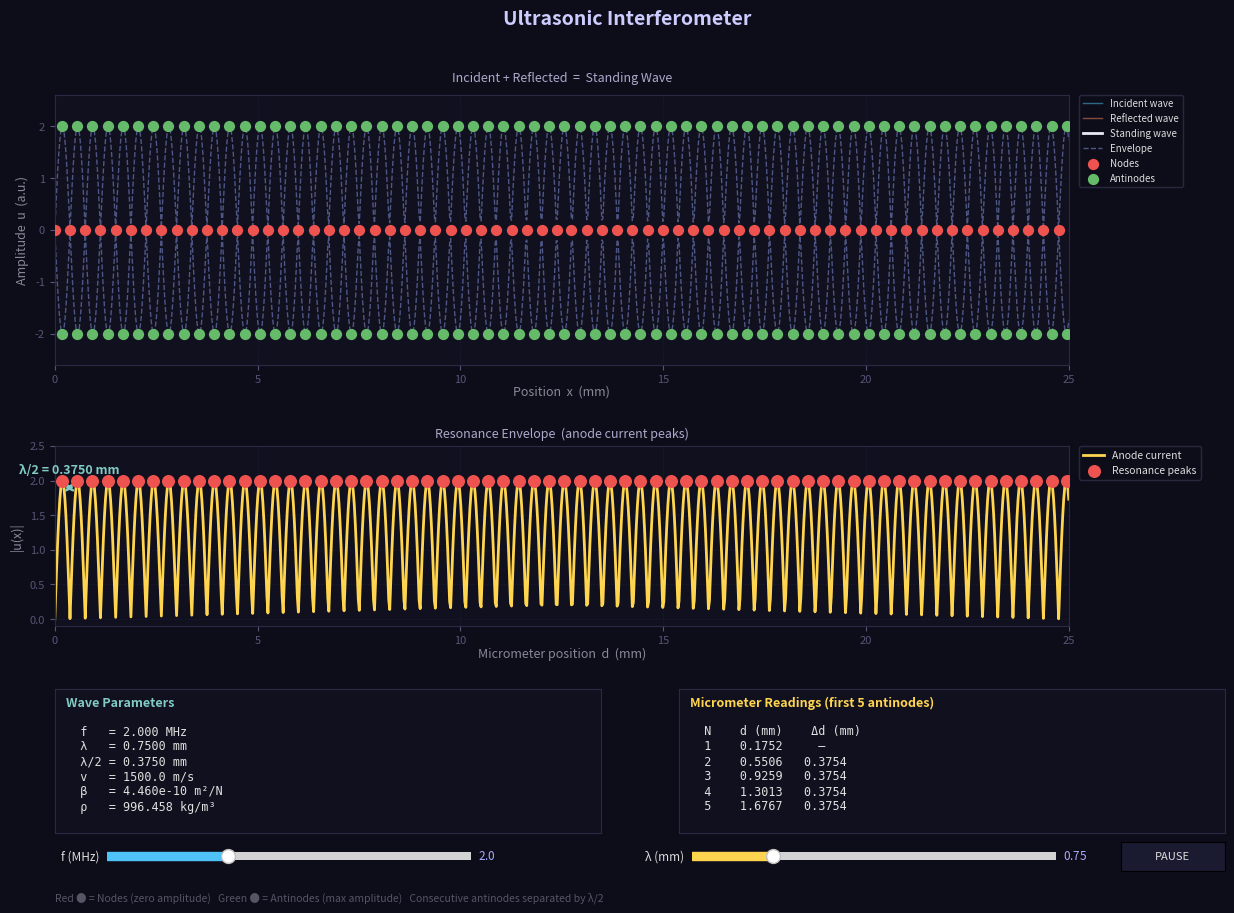

Generate this figure with matplotlib:
import numpy as np
import matplotlib.pyplot as plt
import matplotlib.animation as animation
from matplotlib.widgets import Slider, Button
 
# Constants
F0      = 2.0e6    # Hz
LAM0    = 0.75     # mm
RHO     = 996.458  # kg/m3
L       = 0.025    # m (25mm cell)
N       = 1000
 
x_m  = np.linspace(0, L, N)
x_mm = x_m * 1000
 
def get_params(f, lam_mm):
    lam = lam_mm * 1e-3
    v   = f * lam
    k   = 2 * np.pi / lam
    w   = 2 * np.pi * f
    b   = 1.0 / (RHO * v**2)
    return k, w, v, b
 
def get_markers(k):
    lam = 2 * np.pi / k
    anti_x = [(2*n+1)*lam/4 for n in range(int(L/(lam/4))+1) if (2*n+1)*lam/4 < L]
    node_x = [n*lam/2       for n in range(int(L/(lam/2))+1) if n*lam/2        < L]
    def snap(pts):
        return np.array([np.argmin(np.abs(x_m - p)) for p in pts], dtype=int)
    return (snap(anti_x) if anti_x else np.array([], dtype=int),
            snap(node_x) if node_x else np.array([], dtype=int))
 
# Figure
fig = plt.figure(figsize=(13, 9), facecolor="#0d0d1a")
fig.suptitle("Ultrasonic Interferometer", color="#ccccff", fontsize=14,
             fontweight="bold", y=0.995)
 
BG = "#10101e"
ax1 = fig.add_axes((0.06, 0.60, 0.78, 0.30), facecolor=BG)
ax2 = fig.add_axes((0.06, 0.31, 0.78, 0.20), facecolor=BG)
ax3 = fig.add_axes((0.06, 0.08, 0.42, 0.16), facecolor=BG)
ax4 = fig.add_axes((0.54, 0.08, 0.42, 0.16), facecolor=BG)
ax_sf = fig.add_axes((0.10, 0.045, 0.28, 0.018), facecolor="#1a1a30")
ax_sl = fig.add_axes((0.55, 0.045, 0.28, 0.018), facecolor="#1a1a30")
ax_bp = fig.add_axes((0.88, 0.038, 0.08, 0.032), facecolor="#1a1a30")
 
for ax in [ax1, ax2]:
    ax.tick_params(colors="#555577", labelsize=8)
    ax.grid(True, color="#1a1a33", lw=0.5, ls="--")
    for sp in ax.spines.values():
        sp.set_edgecolor("#2a2a44")
 
for ax in [ax3, ax4]:
    ax.set_xticks([]); ax.set_yticks([])
    for sp in ax.spines.values():
        sp.set_edgecolor("#2a2a44")
 
ax1.set_xlim(0, L*1000); ax1.set_ylim(-2.6, 2.6)
ax2.set_xlim(0, L*1000); ax2.set_ylim(-0.1, 2.5)
ax1.set_xlabel("Position  x  (mm)", color="#888899", fontsize=9, labelpad=0)
ax1.set_ylabel("Amplitude  u  (a.u.)", color="#888899", fontsize=9)
ax1.set_title("Incident + Reflected  =  Standing Wave", color="#aaaacc", fontsize=9, pad=10)
ax2.set_xlabel("Micrometer position  d  (mm)", color="#888899", fontsize=9, labelpad=1)
ax2.set_ylabel("|u(x)|", color="#888899", fontsize=9)
ax2.set_title("Resonance Envelope  (anode current peaks)", color="#aaaacc", fontsize=9, pad=6)
 
k0, w0, v0, b0 = get_params(F0, LAM0)
env0 = 2.0 * np.abs(np.sin(k0 * x_m))
 
ln_inc, = ax1.plot([], [], "#4fc3f7", lw=1.0, alpha=0.5, label="Incident wave")
ln_ref, = ax1.plot([], [], "#ff8a65", lw=1.0, alpha=0.5, label="Reflected wave")
ln_sum, = ax1.plot([], [], "#e8eaf6", lw=2.0,             label="Standing wave")
ln_ep,  = ax1.plot(x_mm,  env0, "#7986cb", lw=1.0, ls="--", alpha=0.6, label="Envelope")
ln_en,  = ax1.plot(x_mm, -env0, "#7986cb", lw=1.0, ls="--", alpha=0.6)
sc_node = ax1.scatter([], [], s=50, color="#ef5350", zorder=6, label="Nodes")
sc_anti = ax1.scatter([], [], s=50, color="#66bb6a", zorder=6, label="Antinodes")
ax1.legend(loc="upper left", bbox_to_anchor=(1.01, 1.0), borderaxespad=0,
           fontsize=7, facecolor="#0d0d1a", edgecolor="#2a2a44",
           labelcolor="#dddddd", framealpha=0.9)
 
ln_env,  = ax2.plot(x_mm, env0, "#ffd54f", lw=2.0, label="Anode current")
sc_peaks = ax2.scatter([], [], s=70, color="#ef5350", zorder=6, label="Resonance peaks")
arr = ax2.annotate("", xy=(0.1, 1.9), xytext=(0.5, 1.9),
                   arrowprops=dict(arrowstyle="<->", color="#80cbc4", lw=1.8))
lbl = ax2.text(0.3, 2.1, "", color="#80cbc4", fontsize=9, ha="center", fontweight="bold")
ax2.legend(loc="upper left", bbox_to_anchor=(1.01, 1.0), borderaxespad=0,
           fontsize=7.5, facecolor="#0d0d1a", edgecolor="#2a2a44",
           labelcolor="#dddddd", framealpha=0.9)
 
ax3.text(0.02, 0.95, "Wave Parameters", transform=ax3.transAxes,
         color="#80cbc4", fontsize=9, va="top", fontweight="bold")
txt_p = ax3.text(0.02, 0.75, "", transform=ax3.transAxes,
                 color="#e0e0e0", fontsize=8.5, va="top", family="monospace")
 
ax4.text(0.02, 0.95, "Micrometer Readings (first 5 antinodes)",
         transform=ax4.transAxes, color="#ffd54f", fontsize=9, va="top", fontweight="bold")
txt_m = ax4.text(0.02, 0.75, "", transform=ax4.transAxes,
                 color="#e0e0e0", fontsize=8.5, va="top", family="monospace")
 
sl_f = Slider(ax_sf, "f (MHz)", 0.5, 5.0, valinit=F0/1e6, color="#4fc3f7", valstep=0.05)
sl_l = Slider(ax_sl, "λ (mm)",  0.10, 3.0, valinit=LAM0,   color="#ffd54f", valstep=0.01)
btn  = Button(ax_bp, "PAUSE", color="#1a1a30", hovercolor="#2a2a50")
 
for sl in [sl_f, sl_l]:
    sl.label.set_color("#dddddd"); sl.label.set_fontsize(8.5)
    sl.valtext.set_color("#aaaaff"); sl.valtext.set_fontsize(8.5)
btn.label.set_color("#dddddd"); btn.label.set_fontsize(8)
 
state = {"f": F0, "lam": LAM0, "paused": False, "t": 0}
 
def update():
    k, w, v, b = get_params(state["f"], state["lam"])
    lam_mm = state["lam"]
    env = 2.0 * np.abs(np.sin(k * x_m))
    antinodes, nodes = get_markers(k)
 
    ln_ep.set_ydata(env)
    ln_en.set_ydata(-env)
    ln_env.set_ydata(env)
 
    sc_node.set_offsets(np.c_[x_mm[nodes], np.zeros(len(nodes))] if len(nodes)
                        else np.empty((0, 2)))
 
    if len(antinodes):
        ax = x_mm[antinodes]
        sc_anti.set_offsets(np.vstack([np.c_[ax, np.full(len(ax),  2.0)],
                                        np.c_[ax, np.full(len(ax), -2.0)]]))
        sc_peaks.set_offsets(np.c_[ax, np.full(len(ax), 2.0)])
        if len(antinodes) >= 2:
            x1, x2 = float(x_mm[antinodes[0]]), float(x_mm[antinodes[1]])
            xm = (x1 + x2) / 2
            arr.xy     = (x2, 1.9)
            arr.set_position((x1, 1.9))
            lbl.set_position((xm, 2.1))
            lbl.set_text(f"λ/2 = {lam_mm/2:.4f} mm")
    else:
        sc_anti.set_offsets(np.empty((0, 2)))
        sc_peaks.set_offsets(np.empty((0, 2)))
 
    txt_p.set_text(f"  f   = {state['f']/1e6:.3f} MHz\n"
                   f"  λ   = {lam_mm:.4f} mm\n"
                   f"  λ/2 = {lam_mm/2:.4f} mm\n"
                   f"  v   = {v:.1f} m/s\n"
                   f"  β   = {b:.3e} m²/N\n"
                   f"  ρ   = {RHO} kg/m³")
 
    if len(antinodes):
        rows = ["  N    d (mm)    Δd (mm)"]
        for i, idx in enumerate(antinodes[:5]):
            d = x_mm[idx]
            dd = f"{d - x_mm[antinodes[i-1]]:.4f}" if i > 0 else "  —"
            rows.append(f"  {i+1}   {d:7.4f}   {dd}")
        txt_m.set_text("\n".join(rows))
 
    fig.canvas.draw_idle()
 
def animate(frame):
    if state["paused"]:
        return ln_inc, ln_ref, ln_sum
    state["t"] += 1
    k, w, v, b = get_params(state["f"], state["lam"])
    t = state["t"] / (state["f"] * 60)
    ln_inc.set_data(x_mm, np.sin(k*x_m - w*t))
    ln_ref.set_data(x_mm, np.sin(k*x_m + w*t))
    ln_sum.set_data(x_mm, np.sin(k*x_m - w*t) + np.sin(k*x_m + w*t))
    return ln_inc, ln_ref, ln_sum
 
sl_f.on_changed(lambda v: (state.update({"f": v * 1e6}), update()))
sl_l.on_changed(lambda v: (state.update({"lam": v}),     update()))
btn.on_clicked(lambda e: (state.update({"paused": not state["paused"]}),
                           btn.label.set_text("RESUME" if state["paused"] else "PAUSE"),
                           fig.canvas.draw_idle()))
 
plt.figtext(0.06, 0.005,
    "Red ● = Nodes (zero amplitude)   Green ● = Antinodes (max amplitude)   "
    "Consecutive antinodes separated by λ/2",
    color="#555566", fontsize=7.5)
 
update()
ani = animation.FuncAnimation(fig, animate, frames=10000, interval=40, blit=False)
plt.show()
 
